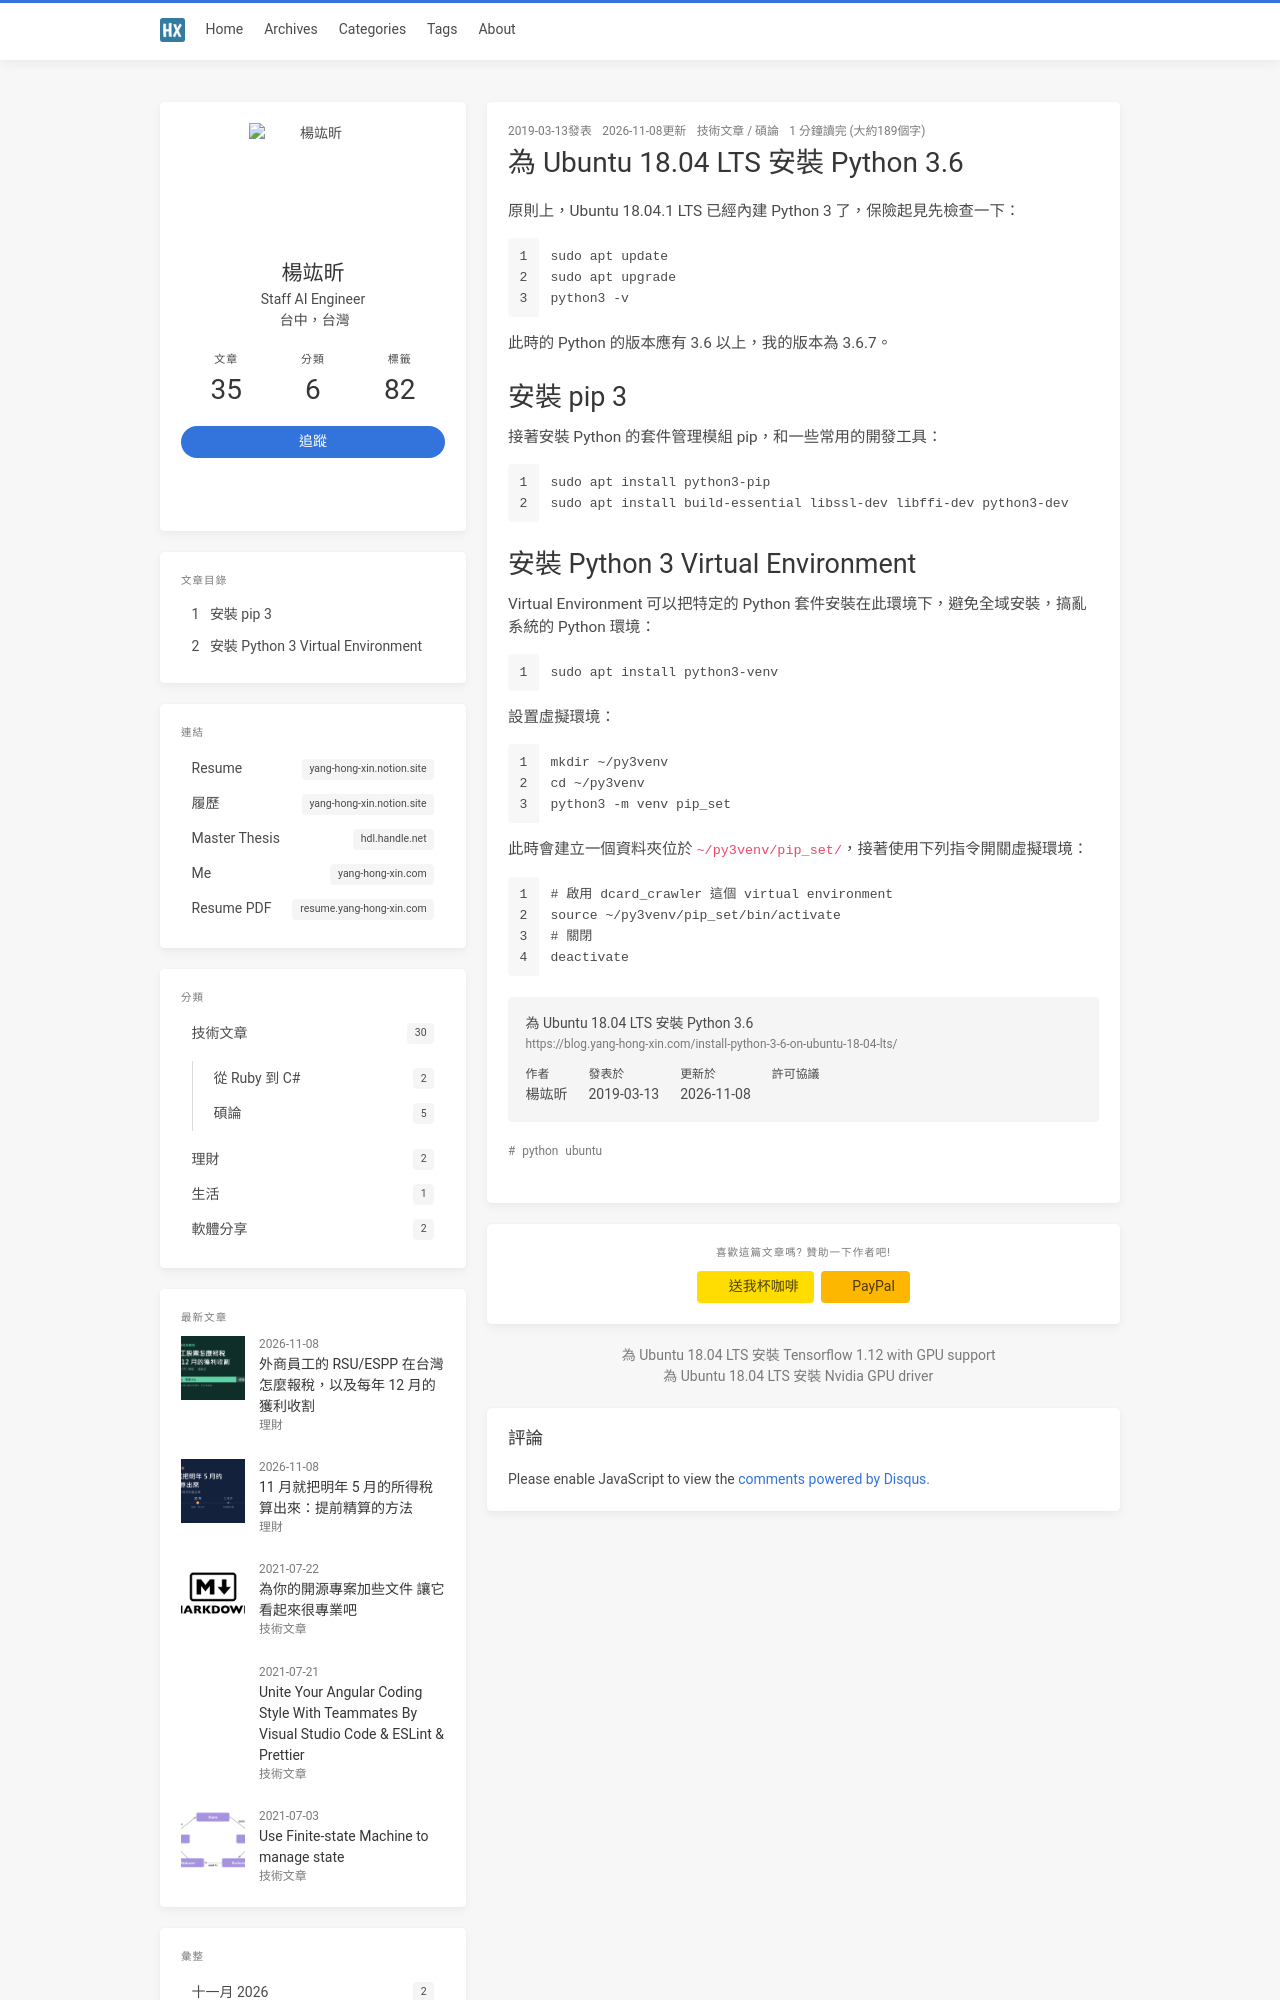

repository: jk195417/blog · page: install-python-3-6-on-ubuntu-18-04-lts/index.html · generator: jekyll

---
title: 為 Ubuntu 18.04 LST 安裝 Python 3.6
date: 2019-03-13 12:42:13
toc: true
categories:
  - 技術文章
  - 碩論
tags:
  - python
  - ubuntu
---

原則上，Ubuntu 18.04.1 LTS 已經內建 Python 3 了，保險起見先檢查一下：

```sh
sudo apt update
sudo apt upgrade
python3 -v
```

此時的 Python 的版本應有 3.6 以上，我的版本為 3.6.7。
